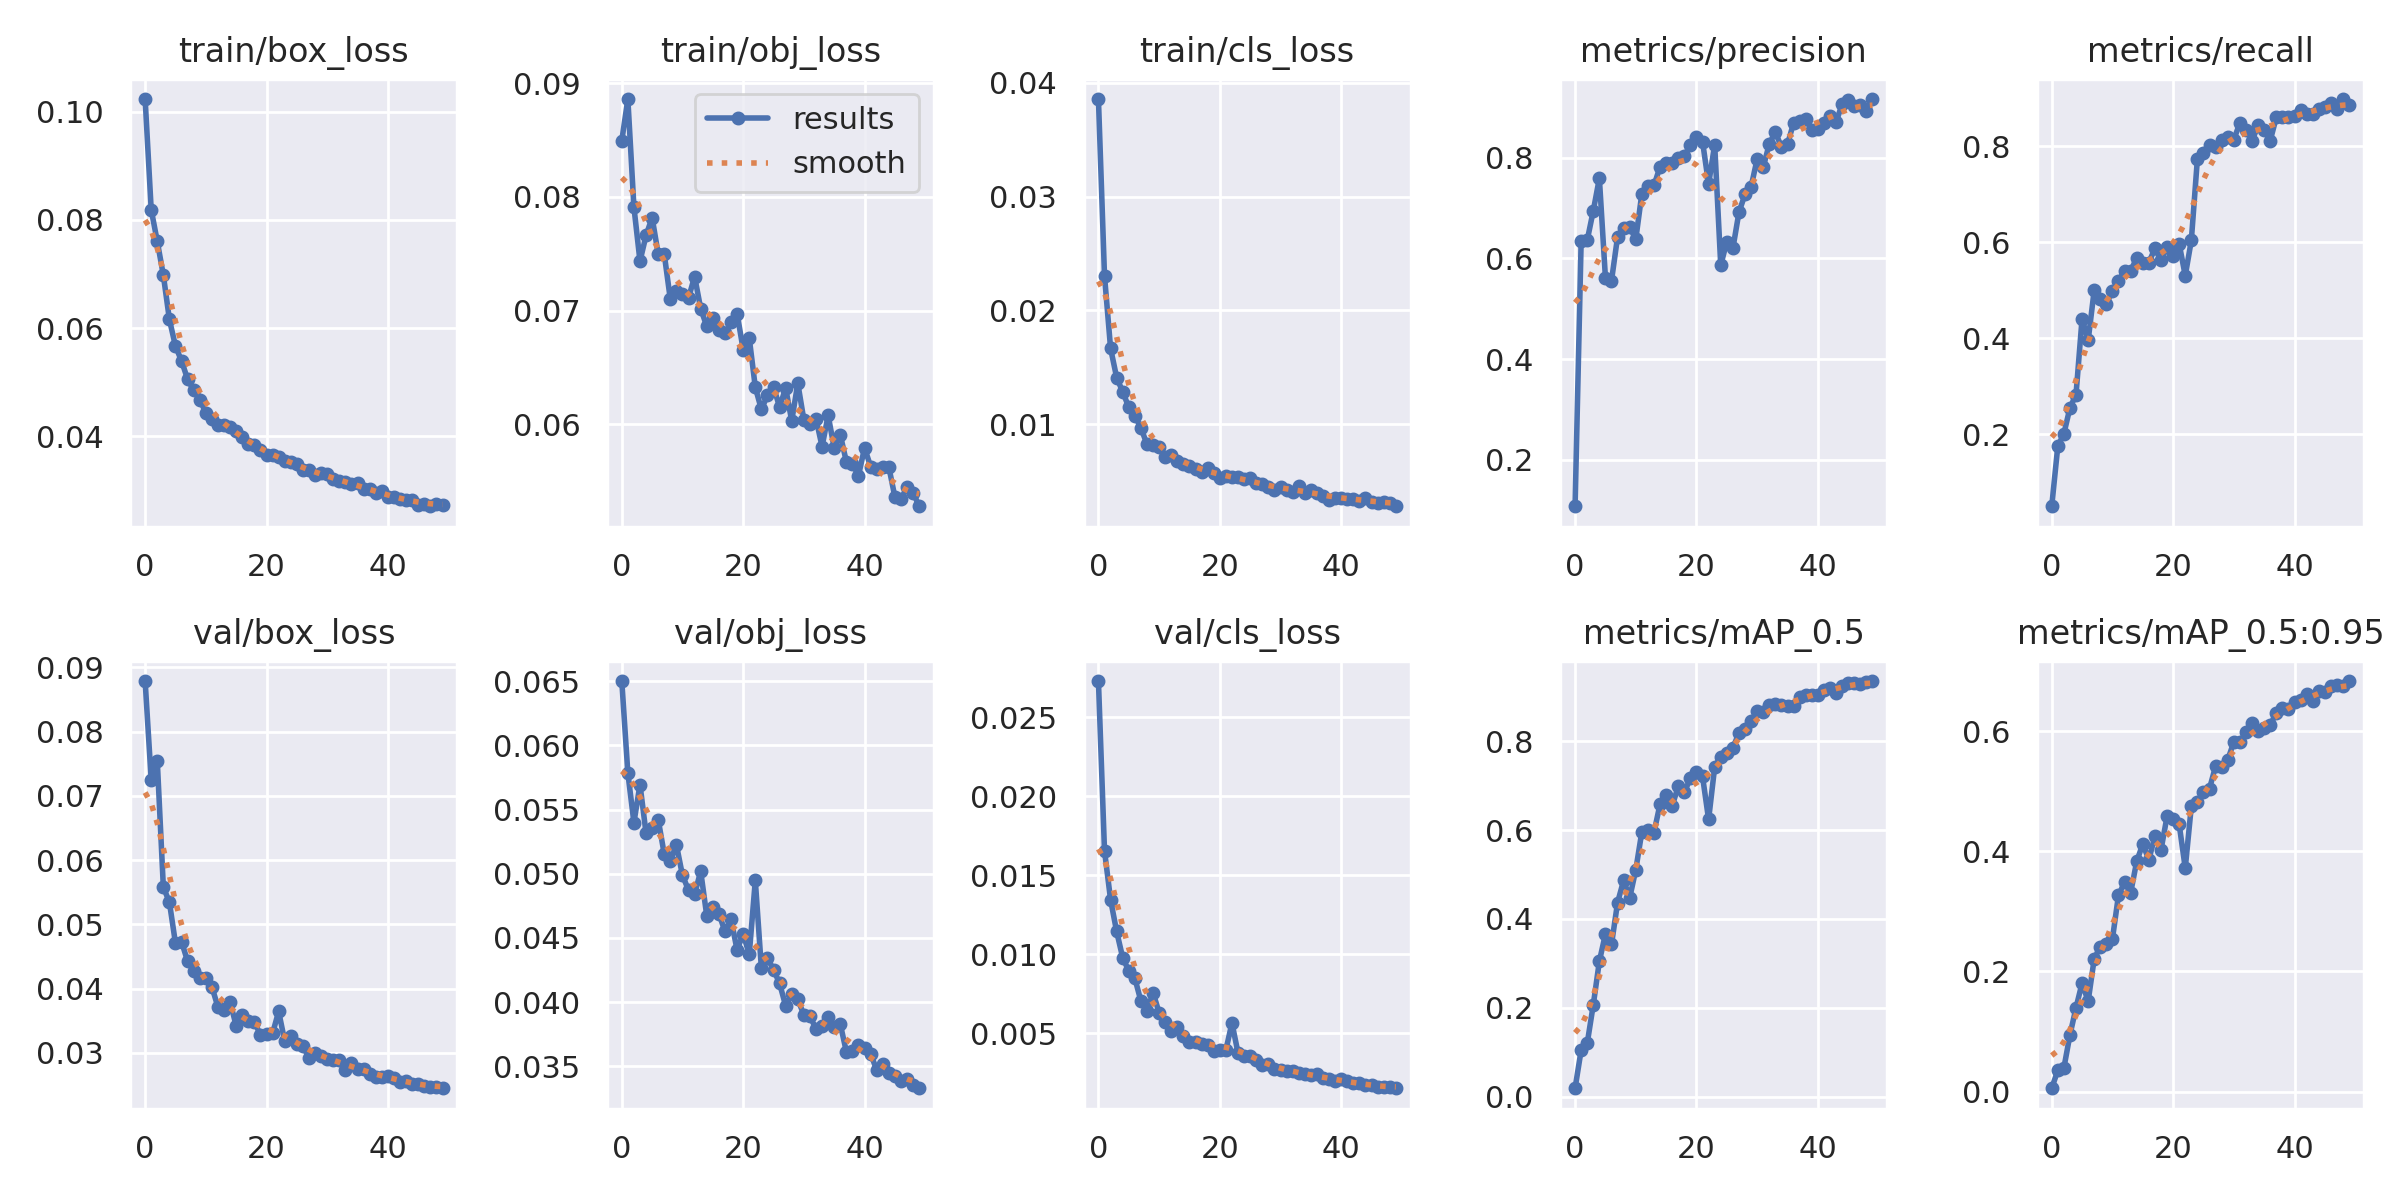

The file beside this chart, header and first rows:
epoch, train/box_loss, train/obj_loss, train/cls_loss, metrics/precision, metrics/recall, metrics/mAP_0.5, metrics/mAP_0.5:0.95, val/box_loss, val/obj_loss, val/cls_loss, x/lr0, x/lr1, x/lr2
0, 0.1023, 0.08496, 0.03858, 0.1072, 0.05051, 0.0186, 0.005563, 0.08788, 0.06501, 0.0273, 0.07034, 0.003296, 0.003296
1, 0.08191, 0.08863, 0.02304, 0.635, 0.1755, 0.1044, 0.03527, 0.0725, 0.05785, 0.01656, 0.04021, 0.006498, 0.006498
2, 0.07604, 0.07911, 0.01666, 0.6363, 0.2015, 0.1197, 0.03921, 0.07545, 0.05398, 0.01346, 0.009943, 0.009568, 0.009568
3, 0.0698, 0.07434, 0.01409, 0.695, 0.2554, 0.2066, 0.09418, 0.05581, 0.05695, 0.01145, 0.009406, 0.009406, 0.009406
4, 0.06161, 0.07662, 0.01284, 0.7596, 0.2831, 0.3045, 0.1395, 0.05343, 0.05316, 0.009787, 0.009406, 0.009406, 0.009406
5, 0.05667, 0.07819, 0.01148, 0.5618, 0.4415, 0.3658, 0.1806, 0.04705, 0.0536, 0.00896, 0.009208, 0.009208, 0.009208
6, 0.05395, 0.07498, 0.01074, 0.5558, 0.3959, 0.3423, 0.1504, 0.0473, 0.05422, 0.008492, 0.00901, 0.00901, 0.00901
7, 0.05057, 0.07496, 0.009669, 0.643, 0.5009, 0.4366, 0.2209, 0.04424, 0.05152, 0.007044, 0.008812, 0.008812, 0.008812
8, 0.04854, 0.07098, 0.008221, 0.6615, 0.4824, 0.4867, 0.2414, 0.0428, 0.05098, 0.006396, 0.008614, 0.008614, 0.008614
